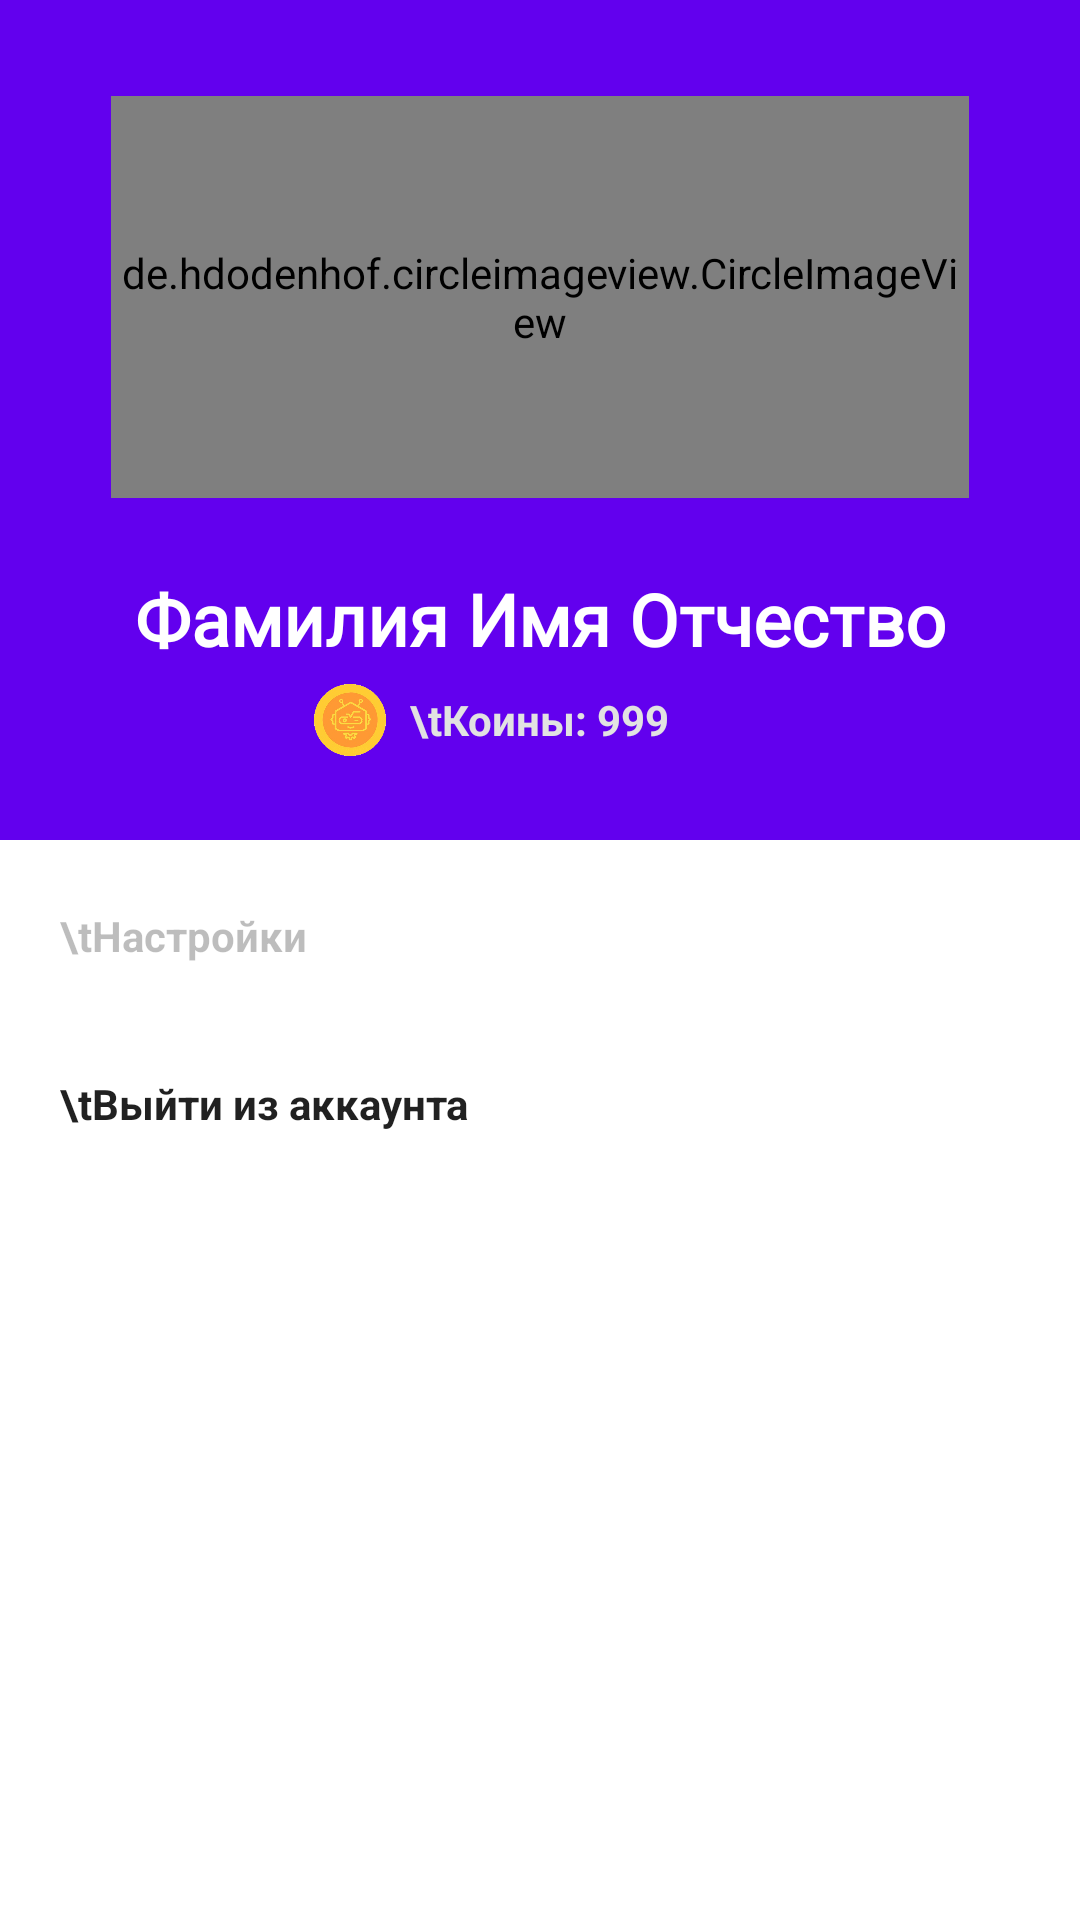

Reconstruct the res/layout file that produces this screen, plus the resources it refers to.
<!-- AndroidManifest.xml: application theme CustomTheme -->
<!-- res/layout/fragment_info.xml -->
<?xml version="1.0" encoding="utf-8"?>
<androidx.constraintlayout.widget.ConstraintLayout xmlns:android="http://schemas.android.com/apk/res/android"
    xmlns:app="http://schemas.android.com/apk/res-auto"
    xmlns:tools="http://schemas.android.com/tools"
    android:layout_width="match_parent"
    android:layout_height="match_parent"
    tools:context=".fragments.InfoFragment">

    

    <ImageView
        android:id="@+id/imageView7"
        android:layout_width="0dp"
        android:layout_height="280dp"
        android:src="@color/design_default_color_primary"
        app:layout_constraintEnd_toEndOf="parent"
        app:layout_constraintHorizontal_bias="0.0"
        app:layout_constraintStart_toStartOf="parent"
        app:layout_constraintTop_toTopOf="parent" />

    <de.hdodenhof.circleimageview.CircleImageView
        android:id="@+id/teacherAvatarImage"
        android:layout_width="286dp"
        android:layout_height="134dp"
        android:layout_marginStart="8dp"
        android:layout_marginTop="32dp"
        android:layout_marginEnd="8dp"
        android:scaleType="centerCrop"
        android:visibility="visible"
        app:civ_border_color="#FFF"
        app:civ_border_overlay="true"
        app:civ_border_width="2dp"
        app:layout_constraintEnd_toEndOf="parent"
        app:layout_constraintStart_toStartOf="parent"
        app:layout_constraintTop_toTopOf="parent"
        tools:src="@drawable/stem_logo" />

    <TextView
        android:id="@+id/nameText"
        android:layout_width="wrap_content"
        android:layout_height="wrap_content"
        android:layout_marginStart="8dp"
        android:layout_marginTop="24dp"
        android:layout_marginEnd="8dp"
        android:fontFamily="@font/roboto_black"
        android:text="Фамилия Имя Отчество"
        android:textColor="#FFFFFF"
        android:textSize="24sp"
        android:textStyle="bold"
        app:layout_constraintEnd_toEndOf="parent"
        app:layout_constraintStart_toStartOf="parent"
        app:layout_constraintTop_toBottomOf="@+id/teacherAvatarImage" />

    <TextView
        android:id="@+id/coinsText"
        android:layout_width="wrap_content"
        android:layout_height="wrap_content"
        android:layout_marginStart="8dp"
        android:layout_marginTop="8dp"
        android:layout_marginEnd="8dp"
        android:text="\tКоины: 999"
        android:textColor="#E2E2E2"
        android:textStyle="bold"
        app:layout_constraintEnd_toEndOf="parent"
        app:layout_constraintStart_toStartOf="parent"
        app:layout_constraintTop_toBottomOf="@+id/nameText" />

    <ImageView
        android:id="@+id/imageView3"
        android:layout_width="24dp"
        android:layout_height="24dp"
        android:layout_marginStart="8dp"
        android:layout_marginTop="8dp"
        android:layout_marginEnd="8dp"
        android:src="@drawable/stem_coin"
        app:layout_constraintBottom_toBottomOf="@+id/coinsText"
        app:layout_constraintEnd_toStartOf="@+id/coinsText"
        app:layout_constraintHorizontal_bias="1.0"
        app:layout_constraintStart_toStartOf="parent"
        app:layout_constraintTop_toBottomOf="@+id/nameText" />

    <Button
        android:id="@+id/exitButton"
        style="@style/Widget.AppCompat.Button.Borderless"
        android:layout_width="0dp"
        android:layout_height="wrap_content"
        android:layout_marginStart="8dp"
        android:layout_marginTop="8dp"
        android:layout_marginEnd="8dp"
        android:drawableLeft="@drawable/ic_exit_to_app_black_24dp"
        android:text="\tВыйти из аккаунта"
        android:textAlignment="textStart"
        android:textAppearance="@style/TextAppearance.AppCompat.Body1"
        android:textStyle="bold"
        app:layout_constraintEnd_toEndOf="parent"
        app:layout_constraintHorizontal_bias="1.0"
        app:layout_constraintStart_toStartOf="parent"
        app:layout_constraintTop_toBottomOf="@+id/settingsButton" />

    <Button
        android:id="@+id/settingsButton"
        style="@style/Widget.AppCompat.Button.Borderless"
        android:layout_width="0dp"
        android:layout_height="wrap_content"
        android:layout_marginStart="8dp"
        android:layout_marginTop="8dp"
        android:layout_marginEnd="8dp"
        android:drawableLeft="@drawable/ic_baseline_settings_24"
        android:enabled="false"
        android:text="\tНастройки"
        android:textAlignment="textStart"
        android:textAppearance="@style/TextAppearance.AppCompat.Body1"
        android:textStyle="bold"
        app:layout_constraintEnd_toEndOf="parent"
        app:layout_constraintHorizontal_bias="1.0"
        app:layout_constraintStart_toStartOf="parent"
        app:layout_constraintTop_toBottomOf="@+id/imageView7" />


</androidx.constraintlayout.widget.ConstraintLayout>
<!-- resources referenced by this layout -->
<resources>
  <!-- drawable stem_coin: png bitmap (drawable, 54472 bytes) -->
  <!-- drawable stem_logo: png bitmap (drawable, 361353 bytes) -->
  <style name="CustomTheme" parent="Theme.AppCompat.Light.NoActionBar">
          <item name="android:windowBackground">@color/custom_theme_color</item>
          <item name="android:colorBackground">@color/custom_theme_color</item>
          <item name="colorPrimaryDark">#000</item>
          <item name="colorPrimary">@color/info_background_color</item>
          <item name="colorAccent">@color/info_background_color</item>
      </style>
  <color name="custom_theme_color">#ffFFFF</color>
  <color name="info_background_color">#3F51B5</color>
</resources>
